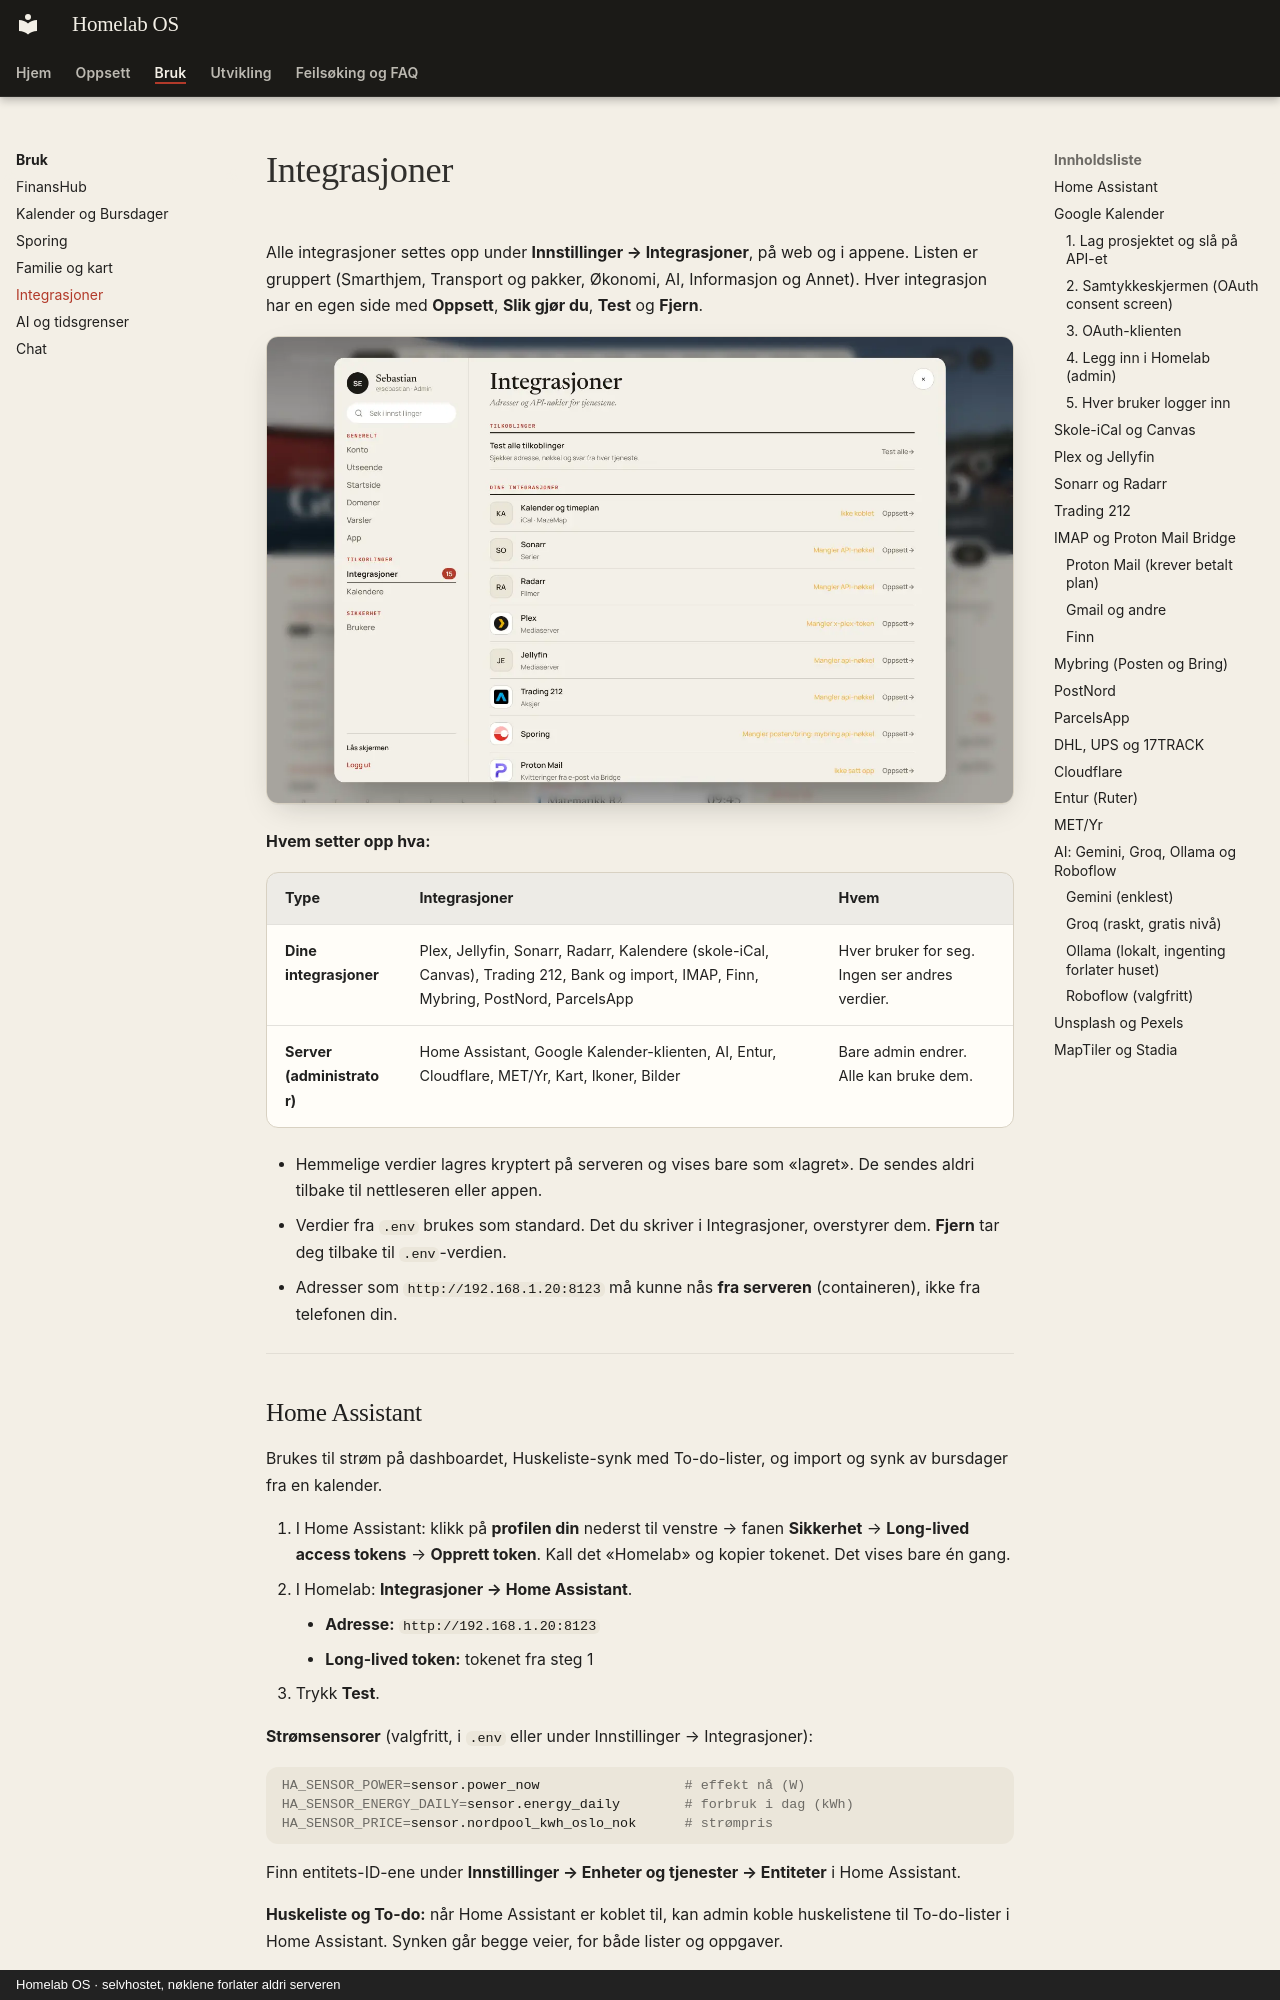

repository: SebastianKristo/torskenes-verden · page: bruk/integrasjoner/index.html · generator: mkdocs · copyright: Homelab OS · selvhostet, nøklene forlater aldri serveren

# Integrasjoner

Alle integrasjoner settes opp under **Innstillinger → Integrasjoner**, på web og i appene. Listen er gruppert (Smarthjem, Transport og pakker, Økonomi, AI, Informasjon og Annet). Hver integrasjon har en egen side med **Oppsett**, **Slik gjør du**, **Test** og **Fjern**.

![Innstillinger → Integrasjoner](../assets/homelab-integrasjoner.webp){ loading=lazy }

**Hvem setter opp hva:**

| Type | Integrasjoner | Hvem |
|---|---|---|
| **Dine integrasjoner** | Plex, Jellyfin, Sonarr, Radarr, Kalendere (skole-iCal, Canvas), Trading 212, Bank og import, IMAP, Finn, Mybring, PostNord, ParcelsApp | Hver bruker for seg. Ingen ser andres verdier. |
| **Server (administrator)** | Home Assistant, Google Kalender-klienten, AI, Entur, Cloudflare, MET/Yr, Kart, Ikoner, Bilder | Bare admin endrer. Alle kan bruke dem. |

- Hemmelige verdier lagres kryptert på serveren og vises bare som «lagret». De sendes aldri tilbake til nettleseren eller appen.
- Verdier fra `.env` brukes som standard. Det du skriver i Integrasjoner, overstyrer dem. **Fjern** tar deg tilbake til `.env`-verdien.
- Adresser som `http://192.168.1.20:8123` må kunne nås **fra serveren** (containeren), ikke fra telefonen din.

---

## Home Assistant

Brukes til strøm på dashboardet, Huskeliste-synk med To-do-lister, og import og synk av bursdager fra en kalender.

1. I Home Assistant: klikk på **profilen din** nederst til venstre → fanen **Sikkerhet** → **Long-lived access tokens** → **Opprett token**. Kall det «Homelab» og kopier tokenet. Det vises bare én gang.
2. I Homelab: **Integrasjoner → Home Assistant**.
    - **Adresse:** `http://192.168.1.20:8123`
    - **Long-lived token:** tokenet fra steg 1
3. Trykk **Test**.

**Strømsensorer** (valgfritt, i `.env` eller under Innstillinger → Integrasjoner):

```bash
HA_SENSOR_POWER=sensor.power_now                  # effekt nå (W)
HA_SENSOR_ENERGY_DAILY=sensor.energy_daily        # forbruk i dag (kWh)
HA_SENSOR_PRICE=sensor.nordpool_kwh_oslo_nok      # strømpris
```

Finn entitets-ID-ene under **Innstillinger → Enheter og tjenester → Entiteter** i Home Assistant.

**Huskeliste og To-do:** når Home Assistant er koblet til, kan admin koble huskelistene til To-do-lister i Home Assistant. Synken går begge veier, for både lister og oppgaver.

**Bursdager:** under **Innstillinger → Kalendere → Home Assistant** velger du en kalender-entitet, trykker **Importer**, og kan lagre nye bursdager dit.

---
